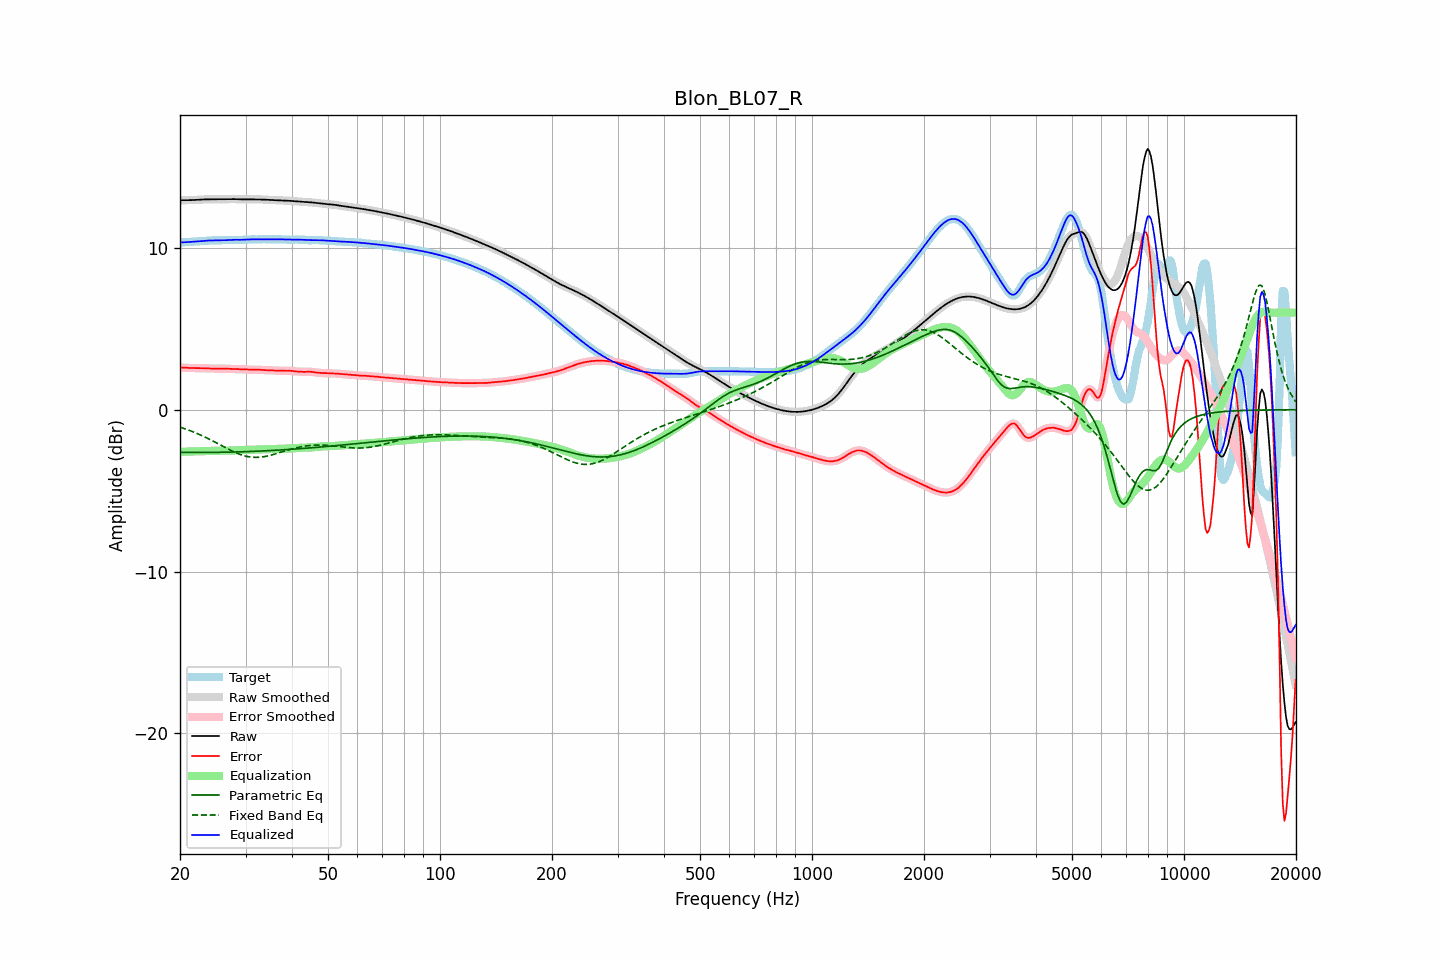

The table this chart was drawn from, first rows:
frequency, raw, error, smoothed, error_smoothed, equalization, parametric_eq, fixed_band_eq, equalized_raw, equalized_smoothed, target
20.00, 12.94, 2.61, 12.94, 2.61, -2.61, -2.63, -1.08, 10.33, 10.33, 10.33
20.20, 12.94, 2.61, 12.94, 2.61, -2.61, -2.63, -1.11, 10.34, 10.34, 10.34
20.40, 12.94, 2.60, 12.94, 2.60, -2.60, -2.63, -1.14, 10.34, 10.34, 10.34
20.61, 12.95, 2.59, 12.95, 2.59, -2.59, -2.64, -1.18, 10.35, 10.35, 10.35
20.81, 12.95, 2.59, 12.95, 2.59, -2.59, -2.64, -1.21, 10.36, 10.36, 10.36
21.02, 12.95, 2.58, 12.95, 2.58, -2.59, -2.64, -1.25, 10.36, 10.36, 10.37
21.23, 12.95, 2.58, 12.95, 2.58, -2.58, -2.64, -1.28, 10.37, 10.37, 10.37
21.44, 12.95, 2.58, 12.95, 2.58, -2.58, -2.64, -1.32, 10.37, 10.38, 10.38
21.66, 12.96, 2.58, 12.96, 2.58, -2.58, -2.64, -1.36, 10.38, 10.38, 10.38
21.87, 12.96, 2.57, 12.96, 2.57, -2.57, -2.64, -1.40, 10.39, 10.39, 10.39
22.09, 12.97, 2.57, 12.97, 2.57, -2.57, -2.64, -1.44, 10.39, 10.39, 10.39
22.31, 12.97, 2.57, 12.97, 2.57, -2.57, -2.64, -1.48, 10.40, 10.40, 10.40
22.54, 12.98, 2.57, 12.98, 2.57, -2.57, -2.64, -1.53, 10.41, 10.41, 10.41
22.76, 12.99, 2.57, 12.99, 2.57, -2.57, -2.64, -1.57, 10.42, 10.42, 10.42
22.99, 12.99, 2.57, 12.99, 2.56, -2.56, -2.64, -1.62, 10.43, 10.43, 10.43
23.22, 13.00, 2.56, 13.00, 2.56, -2.56, -2.64, -1.66, 10.44, 10.44, 10.44
23.45, 13.00, 2.55, 13.00, 2.55, -2.55, -2.64, -1.71, 10.44, 10.44, 10.44
23.69, 13.00, 2.55, 13.00, 2.55, -2.55, -2.64, -1.76, 10.45, 10.45, 10.45
23.92, 13.00, 2.54, 13.00, 2.54, -2.55, -2.64, -1.81, 10.46, 10.46, 10.46
24.16, 13.00, 2.54, 13.00, 2.54, -2.54, -2.64, -1.86, 10.46, 10.46, 10.46
24.40, 13.00, 2.54, 13.00, 2.54, -2.54, -2.64, -1.91, 10.46, 10.46, 10.46
24.65, 13.00, 2.54, 13.00, 2.54, -2.54, -2.64, -1.96, 10.46, 10.46, 10.47
24.89, 13.00, 2.54, 13.00, 2.54, -2.54, -2.64, -2.01, 10.46, 10.46, 10.47
25.14, 13.01, 2.54, 13.01, 2.54, -2.54, -2.63, -2.07, 10.46, 10.47, 10.46
25.39, 13.01, 2.54, 13.01, 2.54, -2.54, -2.63, -2.12, 10.47, 10.47, 10.46
25.65, 13.01, 2.54, 13.01, 2.54, -2.54, -2.63, -2.17, 10.47, 10.47, 10.47
25.91, 13.01, 2.54, 13.01, 2.54, -2.54, -2.63, -2.23, 10.47, 10.47, 10.47
26.16, 13.01, 2.54, 13.01, 2.54, -2.54, -2.63, -2.28, 10.47, 10.47, 10.47
26.43, 13.01, 2.54, 13.01, 2.54, -2.54, -2.63, -2.33, 10.48, 10.48, 10.47
26.69, 13.01, 2.53, 13.01, 2.53, -2.53, -2.62, -2.38, 10.48, 10.48, 10.48
26.96, 13.02, 2.53, 13.02, 2.53, -2.53, -2.62, -2.44, 10.49, 10.49, 10.49
27.23, 13.02, 2.52, 13.02, 2.53, -2.53, -2.62, -2.49, 10.49, 10.49, 10.49
27.50, 13.02, 2.52, 13.02, 2.52, -2.52, -2.62, -2.53, 10.50, 10.50, 10.50
27.77, 13.02, 2.52, 13.02, 2.52, -2.52, -2.61, -2.58, 10.50, 10.50, 10.50
28.05, 13.01, 2.51, 13.01, 2.51, -2.51, -2.61, -2.63, 10.50, 10.50, 10.50
28.33, 13.01, 2.51, 13.01, 2.51, -2.51, -2.61, -2.67, 10.50, 10.50, 10.50
28.62, 13.01, 2.51, 13.01, 2.51, -2.51, -2.61, -2.71, 10.50, 10.50, 10.50
28.90, 13.00, 2.50, 13.00, 2.50, -2.50, -2.60, -2.75, 10.50, 10.50, 10.50
29.19, 13.00, 2.50, 13.00, 2.50, -2.50, -2.60, -2.79, 10.50, 10.50, 10.50
29.48, 13.00, 2.50, 13.00, 2.50, -2.50, -2.60, -2.82, 10.50, 10.50, 10.50
29.78, 13.00, 2.49, 13.00, 2.49, -2.49, -2.59, -2.85, 10.51, 10.51, 10.51
30.08, 13.00, 2.49, 13.00, 2.49, -2.49, -2.59, -2.87, 10.52, 10.52, 10.51
30.38, 13.00, 2.48, 13.00, 2.48, -2.48, -2.59, -2.89, 10.52, 10.52, 10.52
30.68, 13.00, 2.47, 13.00, 2.47, -2.48, -2.58, -2.91, 10.52, 10.52, 10.53
30.99, 13.00, 2.47, 13.00, 2.47, -2.48, -2.58, -2.93, 10.52, 10.52, 10.53
31.30, 13.00, 2.47, 13.00, 2.47, -2.47, -2.58, -2.94, 10.52, 10.52, 10.53
31.61, 13.00, 2.47, 13.00, 2.47, -2.47, -2.57, -2.94, 10.52, 10.53, 10.53
31.93, 13.00, 2.48, 13.00, 2.47, -2.47, -2.57, -2.95, 10.53, 10.53, 10.52
32.24, 13.00, 2.48, 13.00, 2.48, -2.47, -2.56, -2.95, 10.53, 10.53, 10.52
32.57, 13.00, 2.47, 13.00, 2.47, -2.47, -2.56, -2.94, 10.53, 10.53, 10.52
32.89, 13.00, 2.47, 13.00, 2.47, -2.46, -2.55, -2.93, 10.53, 10.53, 10.53
33.22, 12.99, 2.46, 12.99, 2.46, -2.46, -2.55, -2.92, 10.53, 10.53, 10.54
33.55, 12.99, 2.45, 12.99, 2.45, -2.46, -2.55, -2.91, 10.53, 10.53, 10.54
33.89, 12.98, 2.45, 12.98, 2.45, -2.45, -2.54, -2.89, 10.53, 10.53, 10.54
34.23, 12.97, 2.44, 12.97, 2.44, -2.44, -2.54, -2.87, 10.53, 10.53, 10.53
34.57, 12.97, 2.44, 12.97, 2.44, -2.44, -2.53, -2.85, 10.53, 10.53, 10.52
34.92, 12.96, 2.44, 12.96, 2.44, -2.43, -2.53, -2.82, 10.53, 10.53, 10.52
35.27, 12.96, 2.43, 12.96, 2.43, -2.43, -2.52, -2.80, 10.53, 10.53, 10.52
35.62, 12.95, 2.43, 12.95, 2.43, -2.43, -2.51, -2.77, 10.53, 10.53, 10.53
35.97, 12.95, 2.42, 12.95, 2.42, -2.42, -2.51, -2.74, 10.53, 10.53, 10.53
... 635 more rows
